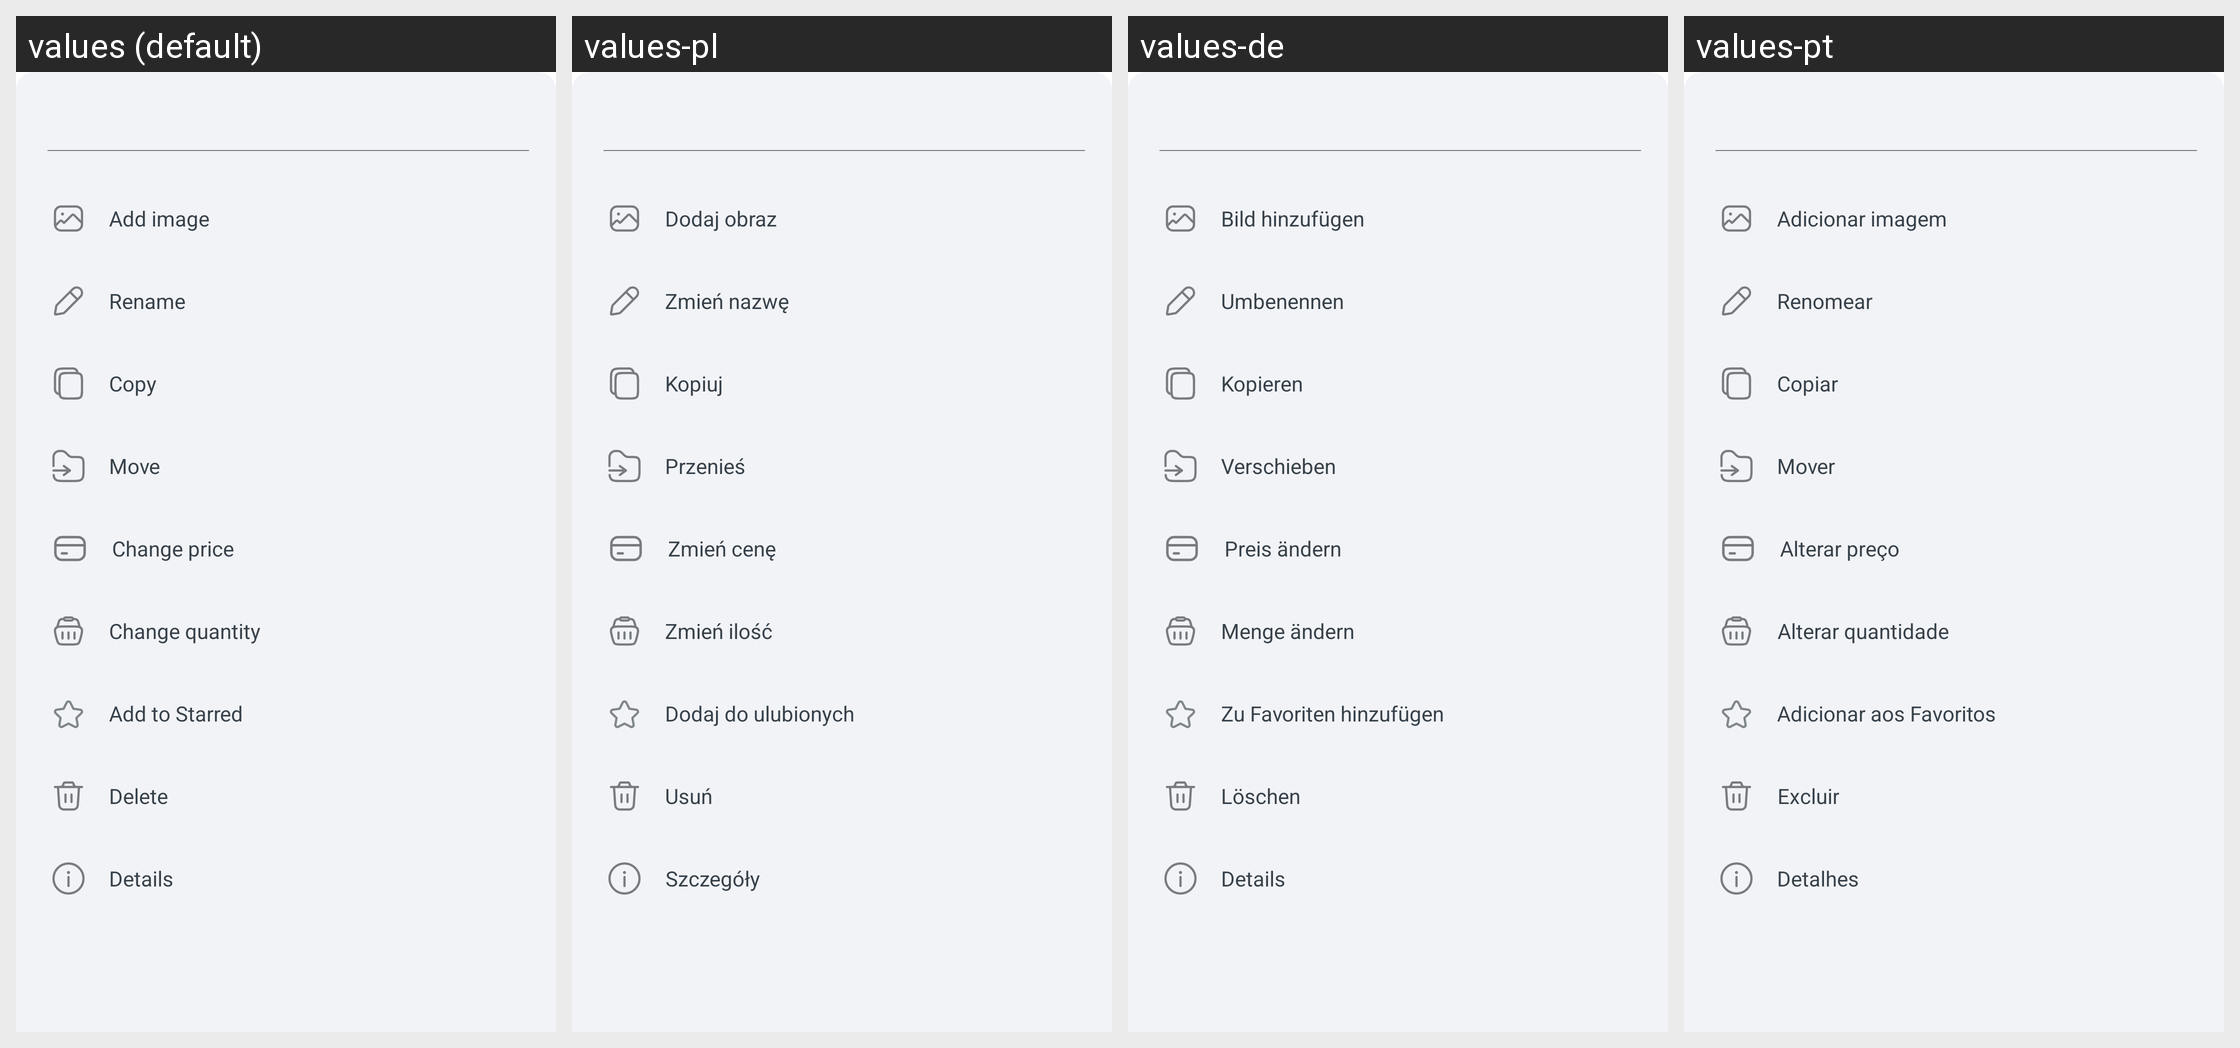

Translations of the strings shown on this Android screen, per locale in the grid:
Android screen res/layout/edit_item_layout.xml rendered under 4 locales, left to right: values (default), values-pl, values-de, values-pt. Device: Nexus 5 (rendered at 1080×1920; each locale shown at half size, 540×960, under a caption strip naming it); theme Theme.ShoppingList.
Other locales in the repository, not shown: values-ar, values-es, values-fr, values-hi, values-ja, values-ru, values-zh.
Strings drawn on this screen, with the default value and each locale's value (text and hints the layout hard-codes, and strings that could not be matched under every locale, appear in the picture but are not listed):

edit_item_layout__addImage_text
  values: Add image
  values-pl: Dodaj obraz
  values-de: Bild hinzufügen
  values-pt: Adicionar imagem

edit_item_layout__rename_text
  values: Rename
  values-pl: Zmień nazwę
  values-de: Umbenennen
  values-pt: Renomear

edit_item_layout__copy_text
  values: Copy
  values-pl: Kopiuj
  values-de: Kopieren
  values-pt: Copiar

edit_item_layout__move_text
  values: Move
  values-pl: Przenieś
  values-de: Verschieben
  values-pt: Mover

edit_item_layout__price_text
  values: Change price
  values-pl: Zmień cenę
  values-de: Preis ändern
  values-pt: Alterar preço

edit_item_layout__quantity_text
  values: Change quantity
  values-pl: Zmień ilość
  values-de: Menge ändern
  values-pt: Alterar quantidade

edit_item_layout__favourites_text_1
  values: Add to Starred
  values-pl: Dodaj do ulubionych
  values-de: Zu Favoriten hinzufügen
  values-pt: Adicionar aos Favoritos

edit_item_layout__delete_text
  values: Delete
  values-pl: Usuń
  values-de: Löschen
  values-pt: Excluir

edit_item_layout__information_text
  values: Details
  values-pl: Szczegóły
  values-de: Details
  values-pt: Detalhes
